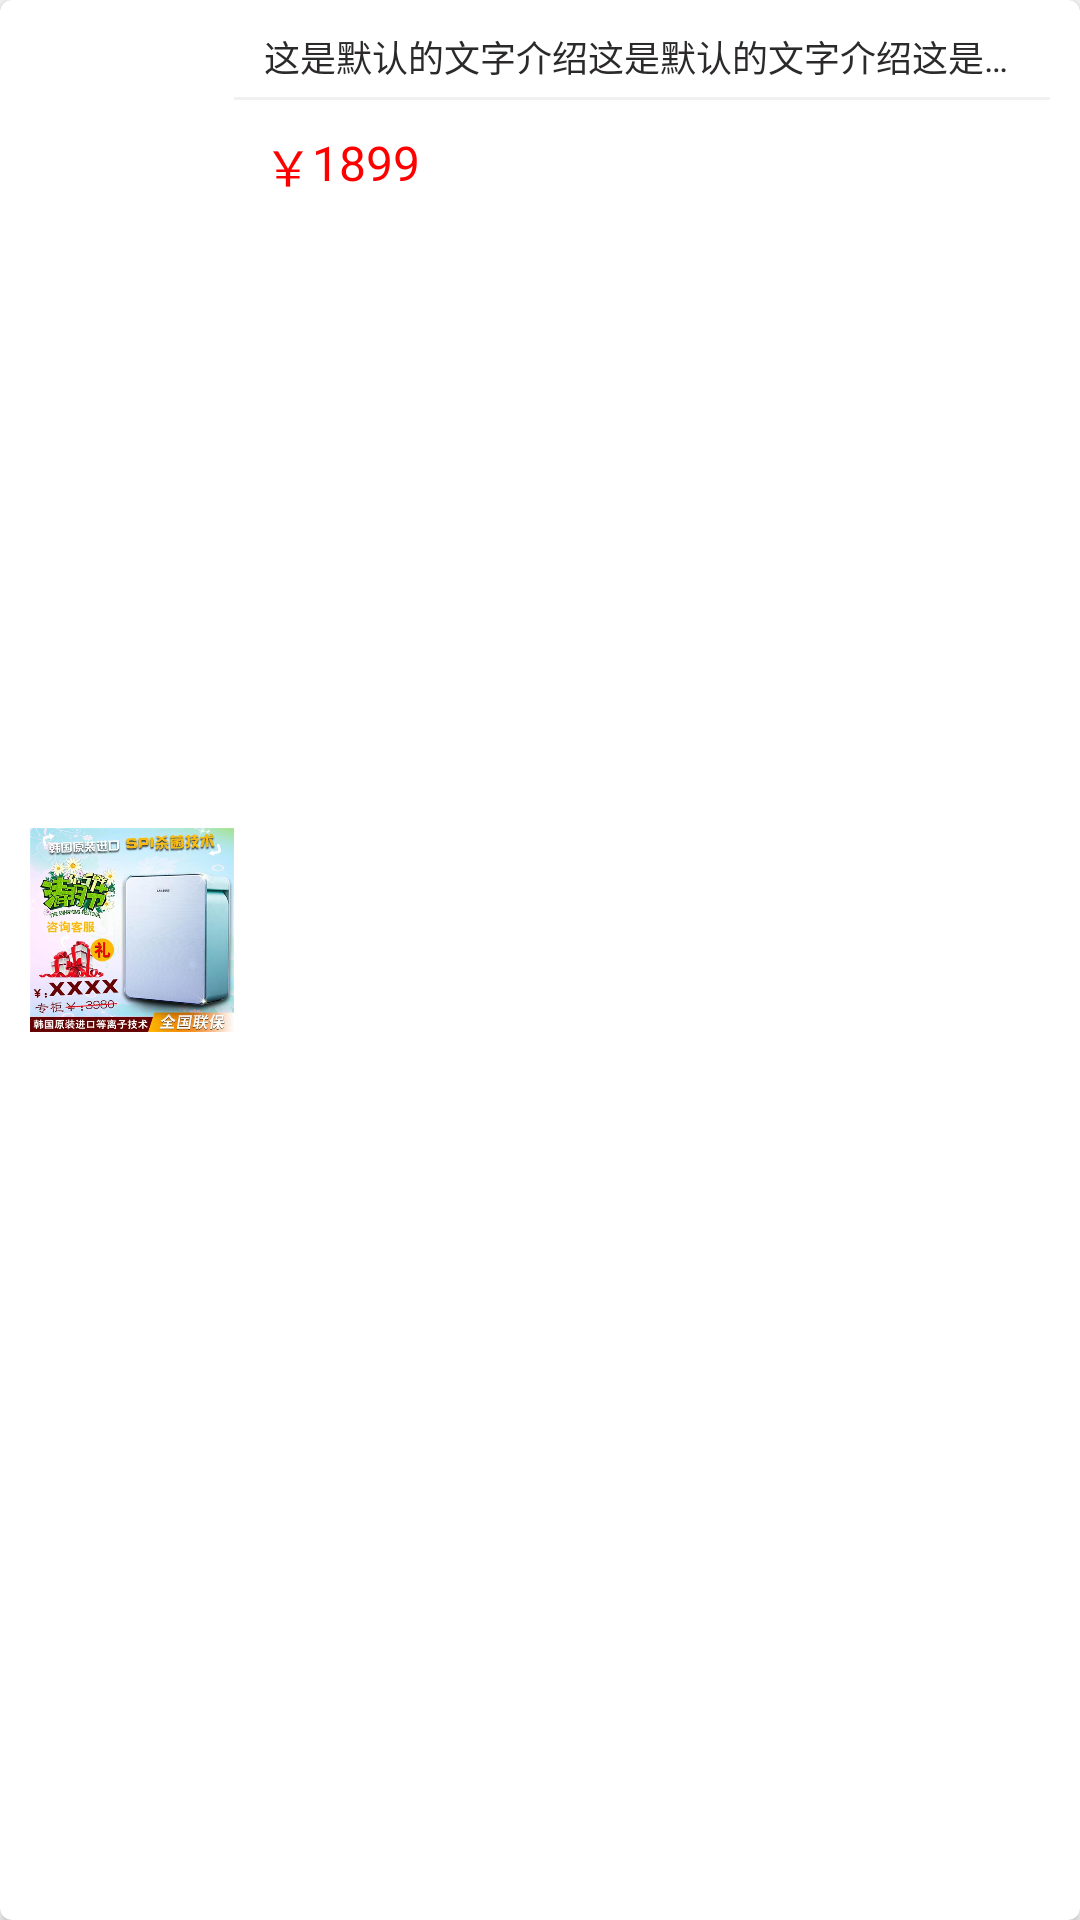

Layout XML and referenced resources for this Android screen:
<!-- AndroidManifest.xml: application theme AppTheme -->
<!-- res/layout/hot_goods_item.xml -->
<?xml version="1.0" encoding="utf-8"?>
<android.support.v7.widget.CardView xmlns:android="http://schemas.android.com/apk/res/android"
    xmlns:app="http://schemas.android.com/apk/res-auto"
    android:layout_width="match_parent"
    android:layout_height="100dp"
    android:layout_gravity="center"
    android:gravity="center"

    android:clickable="true"
    android:foreground="?android:attr/selectableItemBackground"

    app:cardBackgroundColor="#fff"
    app:cardCornerRadius="4dp"
    app:contentPadding="10dp">

    <LinearLayout
        android:layout_width="match_parent"
        android:layout_height="wrap_content"
        android:orientation="horizontal">

        <ImageView
            android:id="@+id/hot_good_item_img"
            android:layout_width="0dp"
            android:layout_height="wrap_content"
            android:layout_weight="1"
            android:src="@drawable/img_1" />

        <LinearLayout
            android:layout_width="0dp"
            android:layout_height="wrap_content"
            android:layout_weight="4"
            android:orientation="vertical">

            <TextView
                android:id="@+id/hot_good_item_desc"
                android:layout_width="match_parent"
                android:layout_height="wrap_content"
                android:text="这是默认的文字介绍这是默认的文字介绍这是默认的文字介绍"
                android:paddingLeft="10dp"
                android:paddingRight="10dp"
                android:paddingBottom="5dp"
                android:textColor="#2b2929"
                android:maxLines="1"
                android:ellipsize="end"
                android:textSize="12sp" />
            <View
                android:id="@+id/line2"
                style="@style/line_vertical"></View>
            <RelativeLayout
                android:padding="10dp"
                android:layout_width="match_parent"
                android:layout_height="match_parent">
                <TextView
                    android:id="@+id/rmb_bj"
                    android:layout_width="wrap_content"
                    android:layout_height="wrap_content"
                    android:text="￥"
                    android:textColor="#ff0000"
                    android:textSize="16sp"
                    android:layout_alignParentTop="true"
                    android:layout_alignParentLeft="true"/>

                <TextView
                    android:id="@+id/hot_good_item_price"
                    android:layout_width="wrap_content"
                    android:layout_height="wrap_content"
                    android:text="1899"
                    android:textColor="#ff0000"
                    android:textSize="16sp"
                    android:layout_alignParentTop="true"
                    android:layout_toRightOf="@+id/rmb_bj"
                    android:layout_toEndOf="@+id/rmb_bj" />

                <Button
                    android:layout_width="80dp"
                    android:layout_height="20dp"
                    android:layout_alignParentRight="true"
                    android:layout_alignParentBottom="true"
                    android:background="@drawable/bg_btn_style_red"
                    android:text="立即购买"
                    android:textSize="12sp"
                    android:textColor="#ffffff"/>
            </RelativeLayout>
        </LinearLayout>

    </LinearLayout>

</android.support.v7.widget.CardView>
<!-- resources referenced by this layout -->
<resources>
  <!-- drawable img_1: jpg bitmap (drawable, 58142 bytes) -->
  <style name="line_vertical" parent="line">
  
          <item name="android:layout_width">match_parent</item>
          <item name="android:layout_height">1dp</item>
      </style>
  <style name="AppTheme" parent="Theme.AppCompat.Light.DarkActionBar">
          
          <item name="colorPrimary">@color/colorPrimary</item>
          <item name="colorPrimaryDark">@color/colorPrimaryDark</item>
          <item name="colorAccent">@color/colorAccent</item>
      </style>
  <style name="line">
          <item name="android:background">@color/bg_color</item>
      </style>
  <color name="colorPrimary">#3F51B5</color>
  <color name="colorPrimaryDark">#303F9F</color>
  <color name="colorAccent">#FF4081</color>
  <color name="bg_color">#f1f1f1</color>
</resources>
